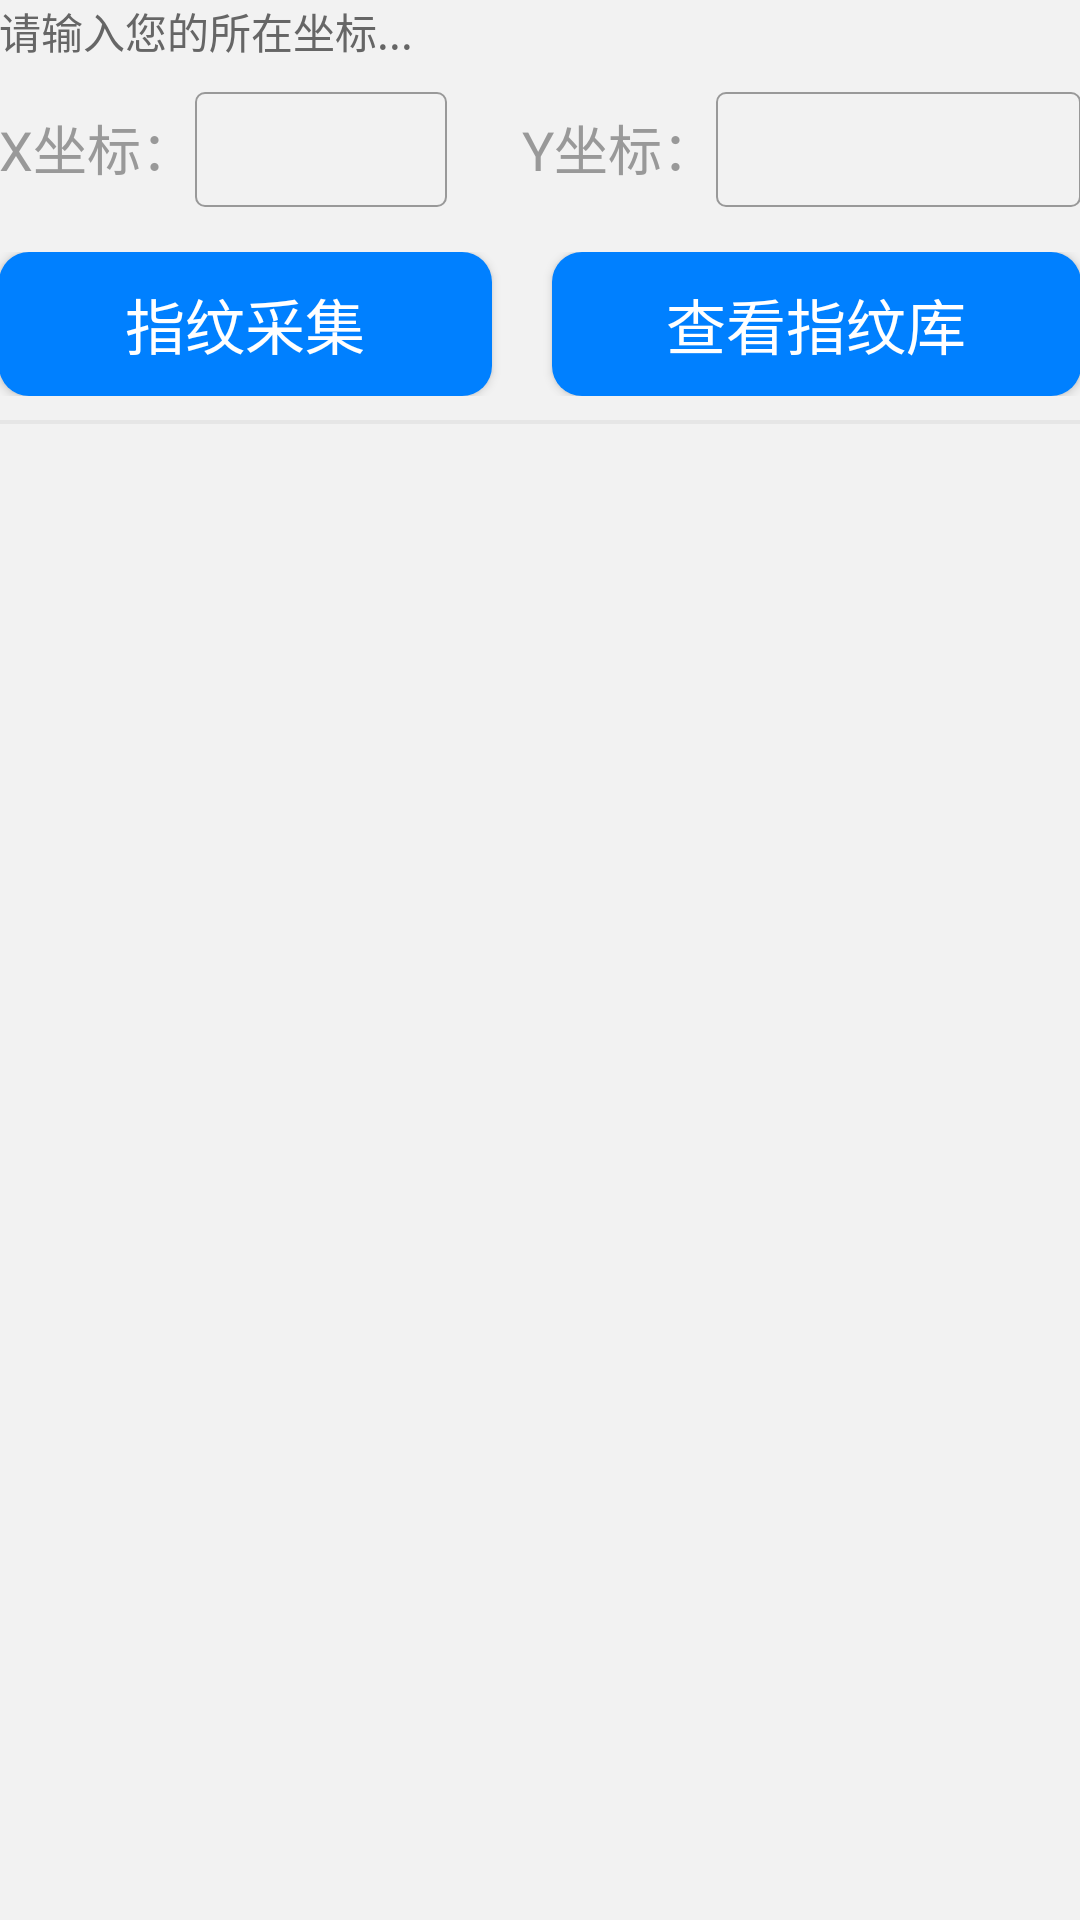

Here is an Android app screen rendered from its layout file. Give the layout XML and the strings, colors and styles it references.
<!-- AndroidManifest.xml: application theme AppTheme -->
<!-- res/layout/activity_wifi_acquire.xml -->
<?xml version="1.0" encoding="utf-8"?>
<LinearLayout xmlns:android="http://schemas.android.com/apk/res/android"
    xmlns:tools="http://schemas.android.com/tools"
    android:layout_width="match_parent"
    android:layout_height="match_parent"
    android:paddingBottom="@dimen/activity_vertical_margin"
    android:paddingLeft="@dimen/activity_horizontal_margin"
    android:paddingRight="@dimen/activity_horizontal_margin"
    android:paddingTop="@dimen/activity_vertical_margin"
    android:background="@color/colorBg"
    tools:context=".Activity.WifiAcquireActivity">

    <LinearLayout
        android:orientation="vertical"
        android:layout_width="match_parent"
        android:layout_height="wrap_content">

            <TextView
                android:layout_width="wrap_content"
                android:layout_height="wrap_content"
                android:text="请输入您的所在坐标..."
                android:textColor="@color/colorText"
                android:id="@+id/headText" />

        <LinearLayout
            android:orientation="horizontal"
            android:layout_width="match_parent"
            android:layout_height="wrap_content"
            android:layout_marginTop="10dp">

            <TextView
                android:layout_width="wrap_content"
                android:layout_height="wrap_content"
                android:textAppearance="?android:attr/textAppearanceMedium"
                android:text="X坐标："
                android:textColor="@color/colorText2"
                android:id="@+id/xText" />

            <EditText
                android:layout_width="wrap_content"
                android:layout_height="wrap_content"
                android:inputType="number"
                android:gravity="center_horizontal"
                android:ems="4"
                android:background="@drawable/edit_sharp"
                android:id="@+id/xEditText" />

            <TextView
                android:layout_width="wrap_content"
                android:layout_height="wrap_content"
                android:layout_marginLeft="25dp"
                android:textAppearance="?android:attr/textAppearanceMedium"
                android:textColor="@color/colorText2"
                android:text="Y坐标："
                android:id="@+id/yText" />

            <EditText
                android:layout_width="wrap_content"
                android:layout_height="wrap_content"
                android:inputType="number"
                android:gravity="center_horizontal"
                android:background="@drawable/edit_sharp"
                android:ems="4"
                android:id="@+id/yEditText"
                android:layout_weight="1" />

        </LinearLayout>

        <LinearLayout
            android:orientation="horizontal"
            android:layout_width="match_parent"
            android:layout_height="wrap_content"
            android:layout_marginTop="15dp">

           <Button
                android:layout_width="wrap_content"
                android:layout_height="wrap_content"
               android:layout_weight="1"
                android:text="指纹采集"
                android:background="@drawable/button_style"
                android:onClick="submit_event"
                android:id="@+id/submitButton"
                android:textColor="@color/colorWhite"
                android:textSize="20dp"
                android:layout_gravity="center_horizontal"
                />

            <Button
                android:layout_width="wrap_content"
                android:layout_height="wrap_content"
                android:layout_weight="1"
                android:layout_marginLeft="20dp"
                android:text="查看指纹库"
                android:background="@drawable/button_style"
                android:onClick="dataCheck_event"
                android:id="@+id/dataCheckButton"
                android:textColor="@color/colorWhite"
                android:textSize="20dp"
                android:layout_gravity="center_horizontal"
                />

        </LinearLayout>

        <View
            android:layout_marginTop="8dp"
            android:layout_gravity="center_horizontal"
            android:layout_height="4px"
            android:layout_width="400dp"
            android:background="@color/colorSplit"

            />

        <GridView
            android:layout_marginTop="8dp"
            android:layout_width="match_parent"
            android:layout_height="match_parent"
            android:id="@+id/wifiFPView"
            android:layout_gravity="center_vertical"
            android:verticalSpacing="10dp"
            android:horizontalSpacing="10dp"
            />

        <LinearLayout
            android:layout_width="wrap_content"
            android:layout_height="wrap_content"
            android:orientation="horizontal">
        <TableLayout
            android:layout_gravity="center"

            android:layout_width="wrap_content"
            android:layout_height="wrap_content"
            android:id="@+id/layout"
            android:gravity="center">

        </TableLayout>
        </LinearLayout>
    </LinearLayout>



</LinearLayout>
<!-- resources referenced by this layout -->
<resources>
  <color name="colorBg">#f2f2f2</color>
  <color name="colorSplit">#e6e6e6</color>
  <color name="colorText">#666666</color>
  <color name="colorText2">#999999</color>
  <color name="colorWhite">#ffffff</color>
  <!-- drawable button_style (drawable) -->
  <?xml version="1.0" encoding="utf-8"?>
  <selector xmlns:android="http://schemas.android.com/apk/res/android">
      
      <item android:state_pressed="true">
          <shape>
              
              <solid android:color="#e79429" />
              
              <corners android:radius="10dp" />
          </shape>
      </item>
      
      <item>
          <shape>
              <solid android:color="#0080ff" />
              <corners android:radius="10dp" />
          </shape>
      </item>
  </selector>
  <!-- drawable edit_sharp (drawable) -->
  <?xml version="1.0" encoding="utf-8"?>
  <shape xmlns:android="http://schemas.android.com/apk/res/android"
      android:shape="rectangle" >
  
      <padding
          android:bottom="7dp"
          android:left="7dp"
          android:right="7dp"
          android:top="7dp" />
      
      <corners android:radius="3dp" />
  
      <stroke
          android:width="2px"
          android:color="@color/colorText2" />
  
      <solid android:color="@color/colorBg" />
  
  </shape>
  <style name="AppTheme" parent="Theme.AppCompat.Light.DarkActionBar">
          
          <item name="colorPrimary">@color/colorPrimary</item>
          <item name="colorPrimaryDark">@color/colorPrimaryDark</item>
          <item name="colorAccent">@color/colorAccent</item>
      </style>
  <color name="colorPrimary">#3F51B5</color>
  <color name="colorPrimaryDark">#303F9F</color>
  <color name="colorAccent">#FF4081</color>
</resources>
